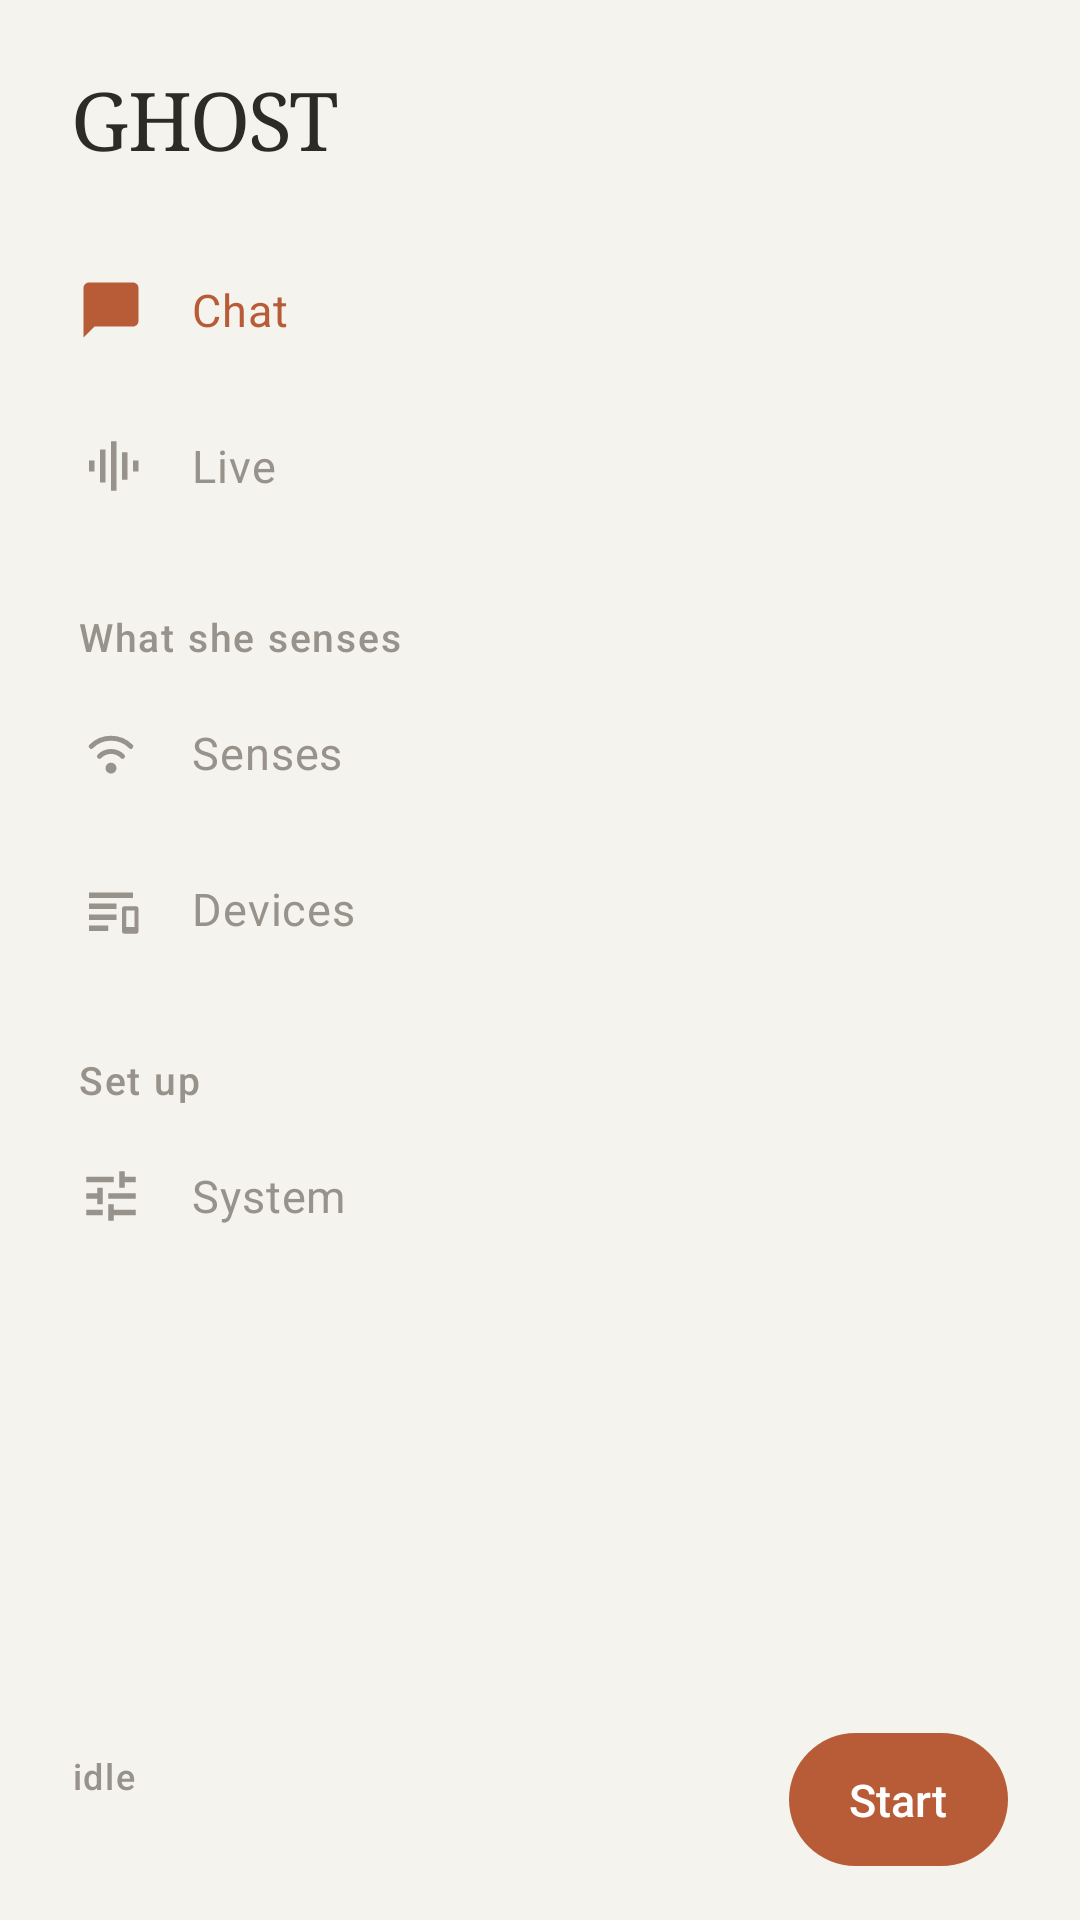

The Android layout XML behind this screen, and the referenced resources:
<!-- AndroidManifest.xml: application theme Theme.AiChatSample -->
<!-- res/layout/nav_drawer.xml -->
<?xml version="1.0" encoding="utf-8"?>
<LinearLayout xmlns:android="http://schemas.android.com/apk/res/android"
    xmlns:app="http://schemas.android.com/apk/res-auto"
    android:id="@+id/nav_drawer"
    android:layout_width="300dp"
    android:layout_height="match_parent"
    android:layout_gravity="start"
    android:orientation="vertical"
    android:background="@drawable/bg_drawer"
    android:fitsSystemWindows="true"
    android:paddingHorizontal="14dp">

    <TextView
        android:layout_width="wrap_content"
        android:layout_height="wrap_content"
        android:layout_marginStart="10dp"
        android:layout_marginTop="22dp"
        android:layout_marginBottom="20dp"
        android:text="@string/ghost_wordmark"
        style="@style/TextAppearance.Ghost.Display"
        android:textSize="27sp" />

    <LinearLayout
        android:id="@+id/nav_chat"
        style="@style/Widget.Ghost.DrawerRow">

        <ImageView
            android:id="@+id/nav_chat_icon"
            style="@style/Widget.Ghost.DrawerRowIcon"
            android:src="@drawable/ic_chat"
            app:tint="@color/accent" />

        <TextView
            android:id="@+id/nav_chat_label"
            style="@style/Widget.Ghost.DrawerRowLabel"
            android:text="@string/ghost_nav_chat"
            android:textColor="@color/accent" />
    </LinearLayout>

    <LinearLayout
        android:id="@+id/nav_live"
        style="@style/Widget.Ghost.DrawerRow">

        <ImageView
            android:id="@+id/nav_live_icon"
            style="@style/Widget.Ghost.DrawerRowIcon"
            android:src="@drawable/ic_live"
            app:tint="@color/on_surface_muted" />

        <TextView
            android:id="@+id/nav_live_label"
            style="@style/Widget.Ghost.DrawerRowLabel"
            android:text="@string/ghost_nav_live" />
    </LinearLayout>

    <TextView
        style="@style/TextAppearance.Ghost.DrawerSection"
        android:text="@string/ghost_drawer_sensing" />

    <LinearLayout
        android:id="@+id/nav_senses"
        style="@style/Widget.Ghost.DrawerRow">

        <ImageView
            android:id="@+id/nav_senses_icon"
            style="@style/Widget.Ghost.DrawerRowIcon"
            android:src="@drawable/ic_senses"
            app:tint="@color/on_surface_muted" />

        <TextView
            android:id="@+id/nav_senses_label"
            style="@style/Widget.Ghost.DrawerRowLabel"
            android:text="@string/ghost_nav_senses" />
    </LinearLayout>

    <LinearLayout
        android:id="@+id/nav_devices"
        style="@style/Widget.Ghost.DrawerRow">

        <ImageView
            android:id="@+id/nav_devices_icon"
            style="@style/Widget.Ghost.DrawerRowIcon"
            android:src="@drawable/ic_devices"
            app:tint="@color/on_surface_muted" />

        <TextView
            android:id="@+id/nav_devices_label"
            style="@style/Widget.Ghost.DrawerRowLabel"
            android:text="@string/ghost_nav_devices" />
    </LinearLayout>

    <TextView
        style="@style/TextAppearance.Ghost.DrawerSection"
        android:text="@string/ghost_drawer_setup" />

    <LinearLayout
        android:id="@+id/nav_system"
        style="@style/Widget.Ghost.DrawerRow">

        <ImageView
            android:id="@+id/nav_system_icon"
            style="@style/Widget.Ghost.DrawerRowIcon"
            android:src="@drawable/ic_system"
            app:tint="@color/on_surface_muted" />

        <TextView
            android:id="@+id/nav_system_label"
            style="@style/Widget.Ghost.DrawerRowLabel"
            android:text="@string/ghost_nav_system" />
    </LinearLayout>

    <View
        android:layout_width="match_parent"
        android:layout_height="0dp"
        android:layout_weight="1" />

    
    <LinearLayout
        android:layout_width="match_parent"
        android:layout_height="wrap_content"
        android:orientation="horizontal"
        android:gravity="center_vertical"
        android:paddingHorizontal="10dp"
        android:paddingTop="12dp"
        android:paddingBottom="18dp">

        <LinearLayout
            android:layout_width="0dp"
            android:layout_weight="1"
            android:layout_height="wrap_content"
            android:orientation="vertical">

            <TextView
                android:id="@+id/drawer_subtitle"
                android:layout_width="wrap_content"
                android:layout_height="wrap_content"
                android:text="@string/ghost_perception_idle"
                style="@style/TextAppearance.Ghost.PillCaption"
                android:textSize="12sp" />

            <TextView
                android:id="@+id/drawer_version"
                android:layout_width="wrap_content"
                android:layout_height="wrap_content"
                android:layout_marginTop="2dp"
                style="@style/TextAppearance.Ghost.PillCaption" />
        </LinearLayout>

        <TextView
            android:id="@+id/drawer_power"
            android:layout_width="wrap_content"
            android:layout_height="wrap_content"
            android:background="@drawable/bg_drawer_pill"
            android:paddingHorizontal="20dp"
            android:paddingVertical="12dp"
            android:clickable="true"
            android:focusable="true"
            android:textColor="@color/on_accent"
            android:textSize="15sp"
            android:fontFamily="sans-serif-medium"
            android:text="@string/ghost_start" />
    </LinearLayout>

</LinearLayout>
<!-- resources referenced by this layout -->
<resources>
  <color name="accent">#FFB85C38</color>
  <color name="on_accent">#FFFFFFFF</color>
  <color name="on_surface_muted">#FF97928A</color>
  <!-- drawable bg_drawer (drawable) -->
  <?xml version="1.0" encoding="utf-8"?>
  <shape xmlns:android="http://schemas.android.com/apk/res/android" android:shape="rectangle">
      <solid android:color="@color/surface" />
  </shape>
  <!-- drawable bg_drawer_pill (drawable) -->
  <?xml version="1.0" encoding="utf-8"?>
  <ripple xmlns:android="http://schemas.android.com/apk/res/android" android:color="@color/glass_fill_hover">
      <item>
          <shape android:shape="rectangle">
              <solid android:color="@color/accent" />
              <corners android:radius="100dp" />
          </shape>
      </item>
  </ripple>
  <!-- drawable ic_chat (drawable) -->
  <vector xmlns:android="http://schemas.android.com/apk/res/android"
      android:width="24dp" android:height="24dp"
      android:viewportWidth="24" android:viewportHeight="24"
      android:tint="?attr/colorControlNormal">
      <path android:fillColor="@android:color/white" android:pathData="M20,2H4C2.9,2 2,2.9 2,4v18l4,-4h14c1.1,0 2,-0.9 2,-2V4C22,2.9 21.1,2 20,2z" />
  </vector>
  <!-- drawable ic_live (drawable) -->
  <vector xmlns:android="http://schemas.android.com/apk/res/android"
      android:width="24dp" android:height="24dp"
      android:viewportWidth="24" android:viewportHeight="24"
      android:tint="?attr/colorControlNormal">
      <path android:fillColor="@android:color/white" android:pathData="M4,10h2v4H4V10zM8,6h2v12H8V6zM12,3h2v18h-2V3zM16,7h2v10h-2V7zM20,10h2v4h-2V10z" />
  </vector>
  <string name="ghost_drawer_sensing">What she senses</string>
  <string name="ghost_drawer_setup">Set up</string>
  <string name="ghost_nav_chat">Chat</string>
  <string name="ghost_nav_devices">Devices</string>
  <string name="ghost_nav_live">Live</string>
  <string name="ghost_nav_senses">Senses</string>
  <string name="ghost_nav_system">System</string>
  <string name="ghost_perception_idle">idle</string>
  <string name="ghost_start">Start</string>
  <string name="ghost_wordmark">GHOST</string>
  <style name="TextAppearance.Ghost.PillCaption" parent="TextAppearance.Material3.LabelSmall">
          <item name="android:fontFamily">monospace</item>
          <item name="android:textColor">@color/on_surface_muted</item>
          <item name="android:textSize">10sp</item>
      </style>
  <style name="Widget.Ghost.DrawerRowIcon" parent="">
          <item name="android:layout_width">22dp</item>
          <item name="android:layout_height">22dp</item>
          <item name="android:contentDescription">@null</item>
      </style>
  <style name="Widget.Ghost.DrawerRowLabel" parent="TextAppearance.Ghost.NavLabel">
          <item name="android:layout_width">wrap_content</item>
          <item name="android:layout_height">wrap_content</item>
          <item name="android:layout_marginStart">16dp</item>
      </style>
  <style name="Theme.AiChatSample" parent="Base.Theme.AiChatSample" />
  <color name="surface">#FFF5F3EE</color>
  <color name="glass_fill_hover">#14000000</color>
  <color name="on_surface">#FF2B2B28</color>
  <style name="TextAppearance.Ghost.NavLabel" parent="TextAppearance.Material3.BodyMedium">
          <item name="android:fontFamily">sans-serif-medium</item>
          <item name="android:textColor">@color/on_surface_muted</item>
          <item name="android:textSize">15sp</item>
          <item name="android:textAllCaps">false</item>
      </style>
  <color name="accent_hot">#FFC1522E</color>
  <color name="on_surface_variant">#FF66635C</color>
  <color name="abyss">#FFFAF9F5</color>
</resources>
